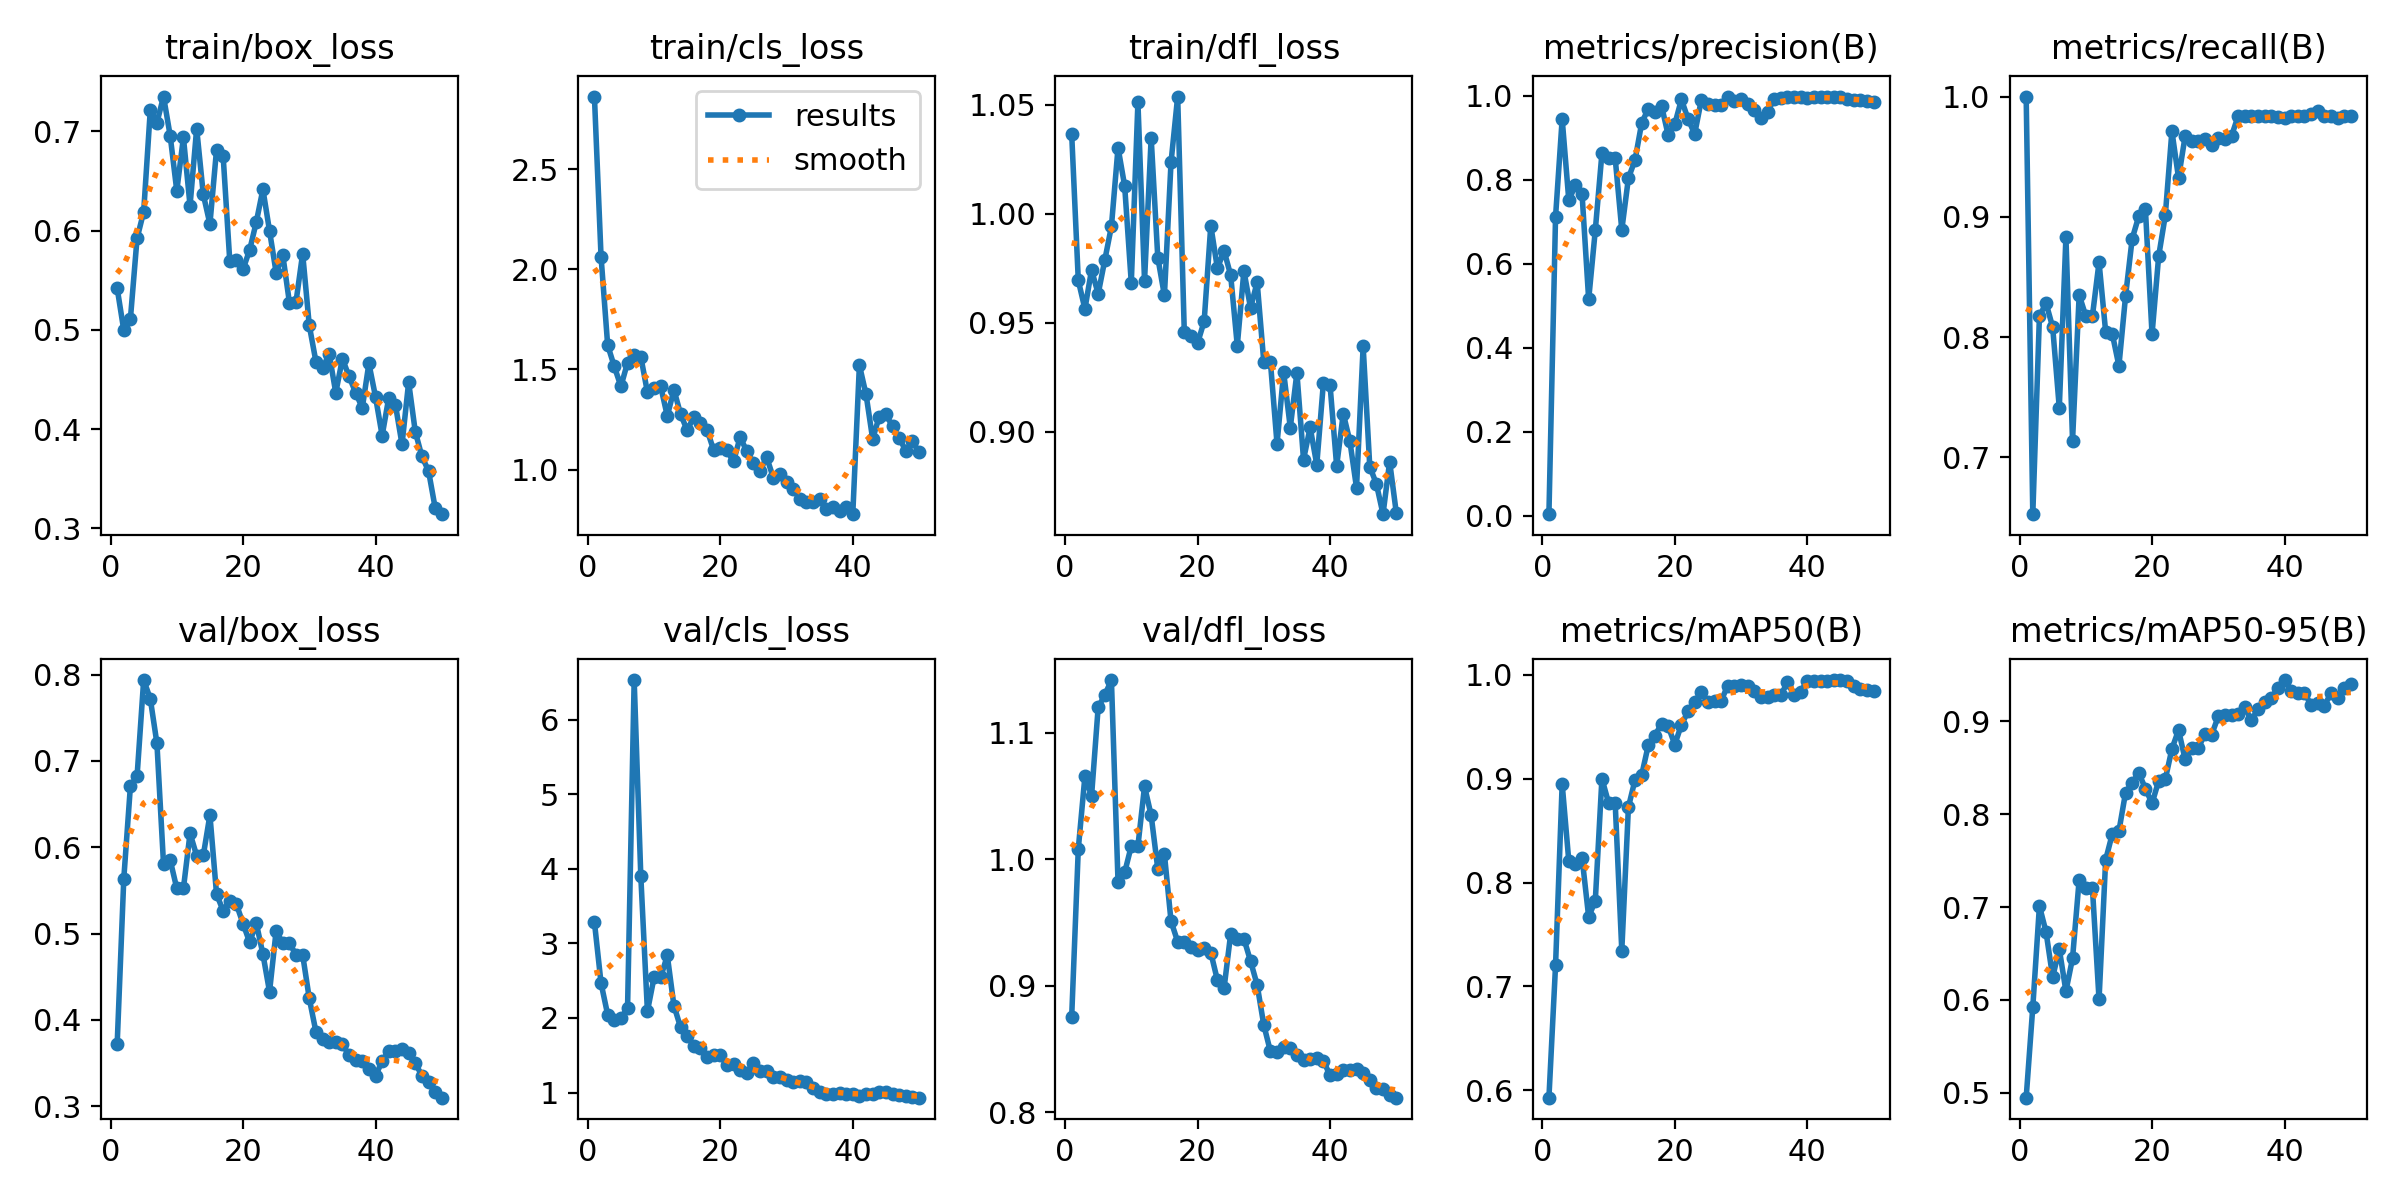

The table this chart was drawn from, first rows:
epoch, time, train/box_loss, train/cls_loss, train/dfl_loss, metrics/precision(B), metrics/recall(B), metrics/mAP50(B), metrics/mAP50-95(B), val/box_loss, val/cls_loss, val/dfl_loss, lr/pg0, lr/pg1, lr/pg2
1, 56.38, 0.5419, 2.863, 1.037, 0.00342, 1, 0.5928, 0.4946, 0.3721, 3.286, 0.8751, 0.0002334, 0.0002334, 0.0002334
2, 112.7, 0.4995, 2.063, 0.9694, 0.7118, 0.6527, 0.7201, 0.5923, 0.5638, 2.467, 1.008, 0.0004739, 0.0004739, 0.0004739
3, 162.9, 0.5112, 1.621, 0.9563, 0.9448, 0.8174, 0.8949, 0.7012, 0.6711, 2.044, 1.066, 0.0007044, 0.0007044, 0.0007044
4, 213.9, 0.5921, 1.515, 0.9743, 0.7516, 0.8281, 0.8206, 0.6731, 0.682, 1.978, 1.05, 0.0009251, 0.0009251, 0.0009251
5, 261, 0.6188, 1.416, 0.9633, 0.7867, 0.8083, 0.8176, 0.6246, 0.7937, 2.001, 1.12, 0.001136, 0.001136, 0.001136
6, 308.1, 0.7214, 1.534, 0.9787, 0.7663, 0.741, 0.824, 0.6547, 0.772, 2.127, 1.13, 0.001337, 0.001337, 0.001337
7, 355.2, 0.7087, 1.574, 0.9942, 0.5151, 0.883, 0.7669, 0.6094, 0.7204, 6.531, 1.142, 0.001469, 0.001469, 0.001469
8, 401.6, 0.7349, 1.564, 1.03, 0.6799, 0.7139, 0.7824, 0.6448, 0.5801, 3.905, 0.9816, 0.001436, 0.001436, 0.001436
9, 449, 0.6956, 1.386, 1.013, 0.8627, 0.8349, 0.9, 0.7295, 0.5853, 2.09, 0.9895, 0.001403, 0.001403, 0.001403
10, 496.8, 0.64, 1.409, 0.9683, 0.852, 0.8175, 0.8768, 0.7205, 0.5523, 2.543, 1.01, 0.00137, 0.00137, 0.00137
11, 548.8, 0.6938, 1.416, 1.051, 0.852, 0.8175, 0.8768, 0.7205, 0.5523, 2.543, 1.01, 0.001337, 0.001337, 0.001337
12, 600.2, 0.6251, 1.268, 0.9693, 0.6807, 0.8622, 0.7345, 0.6004, 0.6161, 2.839, 1.058, 0.001304, 0.001304, 0.001304
13, 649.9, 0.7027, 1.398, 1.035, 0.804, 0.8043, 0.8726, 0.751, 0.5903, 2.166, 1.035, 0.001271, 0.001271, 0.001271
14, 699.7, 0.6364, 1.278, 0.9799, 0.8472, 0.8027, 0.8989, 0.7788, 0.5906, 1.876, 0.9923, 0.001238, 0.001238, 0.001238
15, 750.2, 0.6066, 1.196, 0.9626, 0.9352, 0.776, 0.9034, 0.7819, 0.6373, 1.758, 1.004, 0.001205, 0.001205, 0.001205
16, 800.5, 0.6813, 1.264, 1.024, 0.9695, 0.8339, 0.9323, 0.8231, 0.5458, 1.622, 0.9509, 0.001172, 0.001172, 0.001172
17, 849.6, 0.6747, 1.232, 1.054, 0.9605, 0.8817, 0.9416, 0.834, 0.5263, 1.602, 0.9348, 0.001139, 0.001139, 0.001139
18, 906, 0.5691, 1.198, 0.9459, 0.9764, 0.9005, 0.9529, 0.8444, 0.5382, 1.482, 0.9348, 0.001106, 0.001106, 0.001106
19, 959.6, 0.5702, 1.098, 0.944, 0.9066, 0.9063, 0.9508, 0.8276, 0.534, 1.509, 0.9309, 0.001073, 0.001073, 0.001073
20, 1020, 0.5611, 1.109, 0.9406, 0.9325, 0.8023, 0.9328, 0.8117, 0.5115, 1.503, 0.9283, 0.00104, 0.00104, 0.00104
21, 1081, 0.5804, 1.097, 0.9507, 0.9914, 0.8672, 0.952, 0.8359, 0.4899, 1.363, 0.9298, 0.001007, 0.001007, 0.001007
22, 1142, 0.6085, 1.041, 0.9946, 0.9451, 0.9011, 0.9647, 0.8376, 0.5122, 1.377, 0.9262, 0.0009739, 0.0009739, 0.0009739
23, 1201, 0.6415, 1.163, 0.9749, 0.9092, 0.9712, 0.9739, 0.8704, 0.4763, 1.296, 0.9043, 0.0009409, 0.0009409, 0.0009409
24, 1258, 0.5997, 1.091, 0.983, 0.9896, 0.9323, 0.9833, 0.8907, 0.4327, 1.268, 0.8978, 0.0009078, 0.0009078, 0.0009078
25, 1314, 0.5574, 1.035, 0.9719, 0.9805, 0.9672, 0.9741, 0.859, 0.5034, 1.392, 0.9408, 0.0008748, 0.0008748, 0.0008748
26, 1371, 0.5753, 0.9933, 0.9395, 0.9785, 0.963, 0.9753, 0.8714, 0.4886, 1.285, 0.937, 0.0008418, 0.0008418, 0.0008418
27, 1432, 0.5275, 1.062, 0.9738, 0.9785, 0.963, 0.9753, 0.8714, 0.4886, 1.285, 0.937, 0.0008088, 0.0008088, 0.0008088
28, 1492, 0.5284, 0.96, 0.9568, 0.9969, 0.9651, 0.9895, 0.887, 0.4756, 1.214, 0.9194, 0.0007758, 0.0007758, 0.0007758
29, 1556, 0.5767, 0.9791, 0.9686, 0.9875, 0.9598, 0.9888, 0.8857, 0.4754, 1.204, 0.9005, 0.0007428, 0.0007428, 0.0007428
30, 1614, 0.5044, 0.9378, 0.9322, 0.9934, 0.9657, 0.9906, 0.9055, 0.4249, 1.173, 0.8689, 0.0007098, 0.0007098, 0.0007098
31, 1676, 0.4681, 0.9055, 0.9322, 0.981, 0.965, 0.9888, 0.9069, 0.3864, 1.139, 0.848, 0.0006768, 0.0006768, 0.0006768
32, 1737, 0.4613, 0.854, 0.8945, 0.9654, 0.9672, 0.9844, 0.9068, 0.3784, 1.151, 0.8476, 0.0006438, 0.0006438, 0.0006438
33, 1797, 0.4757, 0.836, 0.9274, 0.9483, 0.9839, 0.9782, 0.9083, 0.3739, 1.144, 0.8511, 0.0006108, 0.0006108, 0.0006108
34, 1875, 0.4366, 0.8368, 0.902, 0.9625, 0.9839, 0.9791, 0.9152, 0.3746, 1.059, 0.8509, 0.0005778, 0.0005778, 0.0005778
35, 1937, 0.4709, 0.8517, 0.9271, 0.9919, 0.9839, 0.9803, 0.9011, 0.3722, 1.008, 0.8449, 0.0005448, 0.0005448, 0.0005448
36, 1993, 0.4531, 0.801, 0.8873, 0.9947, 0.9839, 0.9802, 0.9134, 0.3589, 0.9741, 0.8408, 0.0005118, 0.0005118, 0.0005118
37, 2051, 0.4368, 0.8153, 0.9021, 0.9977, 0.9839, 0.9929, 0.9214, 0.3537, 0.98, 0.8422, 0.0004788, 0.0004788, 0.0004788
38, 2106, 0.4213, 0.7943, 0.885, 0.9983, 0.9839, 0.9802, 0.9253, 0.3521, 0.9986, 0.843, 0.0004458, 0.0004458, 0.0004458
39, 2160, 0.4661, 0.8141, 0.9225, 0.9977, 0.983, 0.9838, 0.9362, 0.3431, 0.9855, 0.8405, 0.0004127, 0.0004127, 0.0004127
40, 2217, 0.4325, 0.7775, 0.9216, 0.9957, 0.9821, 0.9941, 0.9446, 0.3349, 0.9796, 0.829, 0.0003797, 0.0003797, 0.0003797
41, 2274, 0.3934, 1.522, 0.8844, 0.9963, 0.9839, 0.9945, 0.9331, 0.3526, 0.949, 0.8297, 0.0003467, 0.0003467, 0.0003467
42, 2339, 0.4317, 1.376, 0.9083, 0.9963, 0.9839, 0.9945, 0.9305, 0.3635, 0.9767, 0.8329, 0.0003137, 0.0003137, 0.0003137
43, 2409, 0.4245, 1.153, 0.8957, 0.9963, 0.9839, 0.9945, 0.9305, 0.3635, 0.9767, 0.8329, 0.0002807, 0.0002807, 0.0002807
44, 2493, 0.3847, 1.265, 0.8744, 0.998, 0.9856, 0.995, 0.9182, 0.3664, 1.001, 0.8343, 0.0002477, 0.0002477, 0.0002477
45, 2561, 0.4472, 1.276, 0.9392, 0.998, 0.9882, 0.995, 0.9199, 0.3615, 1.006, 0.8309, 0.0002147, 0.0002147, 0.0002147
46, 2628, 0.3975, 1.216, 0.8841, 0.9914, 0.9839, 0.9937, 0.9169, 0.3497, 0.9786, 0.8251, 0.0001817, 0.0001817, 0.0001817
47, 2696, 0.3725, 1.159, 0.8762, 0.99, 0.9839, 0.9891, 0.9301, 0.3356, 0.9636, 0.819, 0.0001487, 0.0001487, 0.0001487
48, 2764, 0.3579, 1.094, 0.8623, 0.989, 0.9823, 0.9868, 0.9255, 0.3283, 0.9526, 0.8182, 0.0001157, 0.0001157, 0.0001157
49, 2831, 0.3208, 1.141, 0.8864, 0.9884, 0.9838, 0.9858, 0.9362, 0.317, 0.9415, 0.8134, 8.26832e-05, 8.26832e-05, 8.26832e-05
50, 2902, 0.3143, 1.088, 0.863, 0.9865, 0.9839, 0.9848, 0.94, 0.3099, 0.9311, 0.8114, 4.96766e-05, 4.96766e-05, 4.96766e-05
